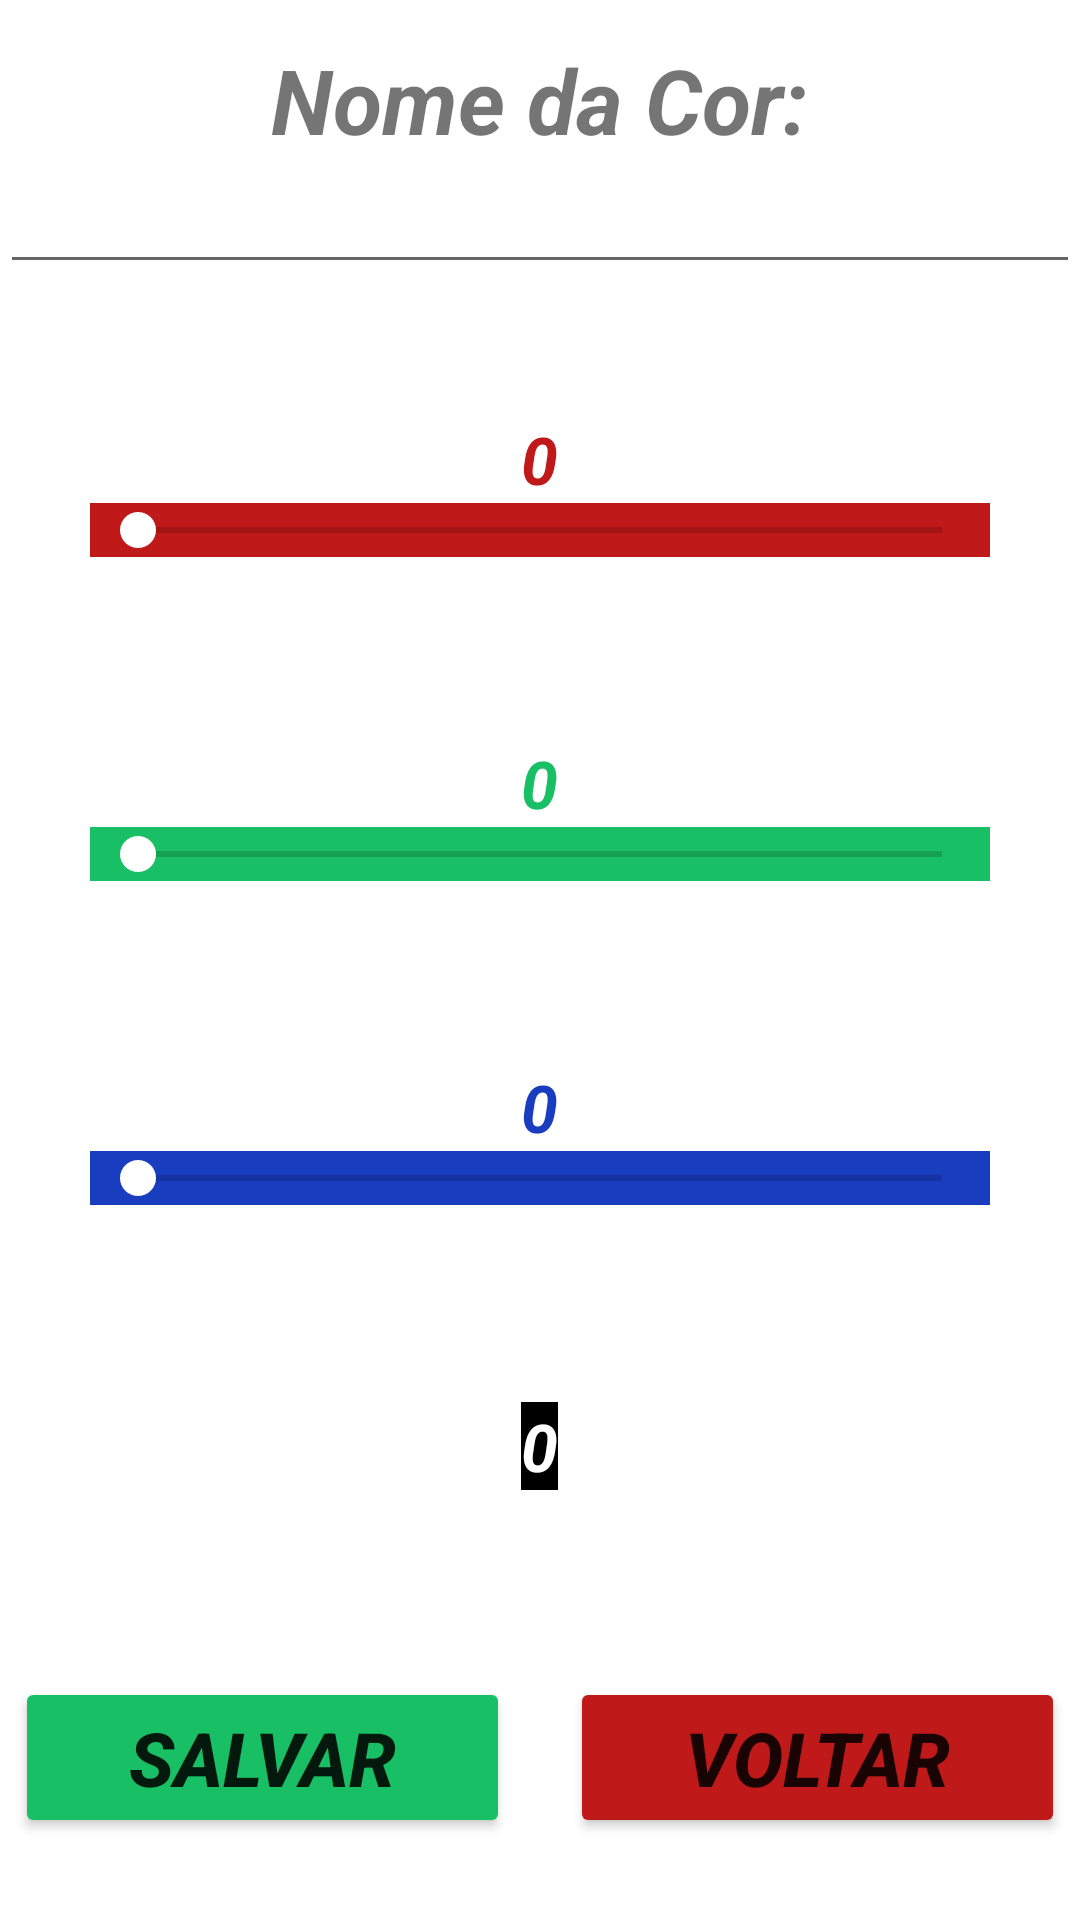

Layout XML and referenced resources for this Android screen:
<!-- AndroidManifest.xml: application theme Theme.MYRGB -->
<!-- res/layout/activity_form.xml -->
<?xml version="1.0" encoding="utf-8"?>
<LinearLayout
    xmlns:android="http://schemas.android.com/apk/res/android"
    xmlns:tools="http://schemas.android.com/tools"
    android:layout_width="match_parent"
    android:layout_height="match_parent"
    android:orientation="vertical"
    tools:context=".FormActivity">

    <LinearLayout
        android:layout_width="match_parent"
        android:layout_height="0dp"
        android:layout_weight="1"
        android:gravity="center"
        android:orientation = "vertical">
        <TextView
            android:layout_width="wrap_content"
            android:layout_height="wrap_content"
            android:text="Nome da Cor:"
            android:textSize = "30sp"
            android:textStyle = "bold|italic"/>
        <EditText
            android:id="@+id/etNomeForm"
            android:layout_width="match_parent"
            android:layout_height="wrap_content" />
    </LinearLayout>

    <LinearLayout
        android:layout_width="match_parent"
        android:layout_height="0dp"
        android:layout_weight="1"
        android:gravity="center"
        android:orientation = "vertical">
        <TextView
            android:id="@+id/tvRedForm"
            android:layout_width="wrap_content"
            android:layout_height="wrap_content"
            android:text="0"
            android:textColor = "@color/red"
            android:textSize = "22sp"
            android:textStyle = "bold|italic"/>
        <SeekBar
            android:id="@+id/sbRedForm"
            android:layout_width="300dp"
            android:layout_height="wrap_content"
            android:layout_gravity="center"
            android:max="255"
            android:min="0"
            android:progress="0"
            android:progressTint="@color/red"
            android:thumbTint="@color/white"
            android:background="@color/red"/>
    </LinearLayout>

    <LinearLayout
        android:layout_width="match_parent"
        android:layout_height="0dp"
        android:layout_weight="1"
        android:gravity="center"
        android:orientation = "vertical">
        <TextView
            android:id="@+id/tvGreenForm"
            android:layout_width="wrap_content"
            android:layout_height="wrap_content"
            android:text="0"
            android:textColor="@color/green"
            android:textSize="22sp"
            android:textStyle="bold|italic" />
        <SeekBar
            android:id="@+id/sbGreenForm"
            android:layout_width="300dp"
            android:layout_height="wrap_content"
            android:layout_gravity="center"
            android:max="255"
            android:min="0"
            android:progress="0"
            android:progressTint="@color/green"
            android:thumbTint="@color/white"
            android:background="@color/green"/>
    </LinearLayout>

    <LinearLayout
        android:layout_width="match_parent"
        android:layout_height="0dp"
        android:layout_weight="1"
        android:gravity="center"
        android:orientation = "vertical">
        <TextView
            android:id="@+id/tvBlueForm"
            android:layout_width="wrap_content"
            android:layout_height="wrap_content"
            android:text="0"
            android:textColor="@color/blue"
            android:textSize="22sp"
            android:textStyle="bold|italic" />
        <SeekBar
            android:id="@+id/sbBlueForm"
            android:layout_width="300dp"
            android:layout_height="wrap_content"
            android:layout_gravity="center"
            android:background="@color/blue"
            android:max="255"
            android:min="0"
            android:progress="0"
            android:progressTint="@color/blue"
            android:thumbTint="@color/white" />
    </LinearLayout>

    <LinearLayout
        android:id="@+id/llResultadoForm"
        android:layout_width="match_parent"
        android:layout_height="100dp"
        android:gravity="center"
        android:orientation = "vertical">
        <TextView
            android:id="@+id/tvResultadoForm"
            android:layout_width="wrap_content"
            android:layout_height="wrap_content"
            android:text="0"
            android:textColor = "@color/white"
            android:textSize = "22sp"
            android:textStyle = "bold|italic"
            android:background="@color/black"/>
    </LinearLayout>

    <LinearLayout
        android:layout_width="match_parent"
        android:layout_height="0dp"
        android:layout_weight="1"
        android:gravity="center"
        android:orientation = "horizontal">
        <Button
            android:id="@+id/btSalvarForm"
            android:text="Salvar"
            android:layout_width="165dp"
            android:layout_height="wrap_content"
            android:textSize = "25sp"
            android:backgroundTint="@color/green"
            android:textStyle = "bold|italic"
            android:layout_marginEnd ="20dp"/>
        <Button
            android:id="@+id/btVoltarForm"
            android:text="Voltar"
            android:layout_width="165dp"
            android:layout_height="wrap_content"
            android:textSize = "25sp"
            android:backgroundTint="@color/red"
            android:textStyle = "bold|italic"/>
    </LinearLayout>

</LinearLayout>
<!-- resources referenced by this layout -->
<resources>
  <color name="black">#FF000000</color>
  <color name="blue">#193DBF</color>
  <color name="green">#19BF64</color>
  <color name="red">#BF1919</color>
  <color name="white">#FFFFFFFF</color>
  <style name="Theme.MYRGB" parent="Theme.MaterialComponents.DayNight.DarkActionBar">
          
          <item name="colorPrimary">@color/purple_500</item>
          <item name="colorPrimaryVariant">@color/purple_700</item>
          <item name="colorOnPrimary">@color/white</item>
          
          <item name="colorSecondary">@color/teal_200</item>
          <item name="colorSecondaryVariant">@color/teal_700</item>
          <item name="colorOnSecondary">@color/black</item>
          
          <item name="android:statusBarColor" tools:targetApi="l">?attr/colorPrimaryVariant</item>
          
      </style>
  <color name="purple_500">#FF6200EE</color>
  <color name="purple_700">#FF3700B3</color>
  <color name="teal_200">#FF03DAC5</color>
  <color name="teal_700">#FF018786</color>
</resources>
